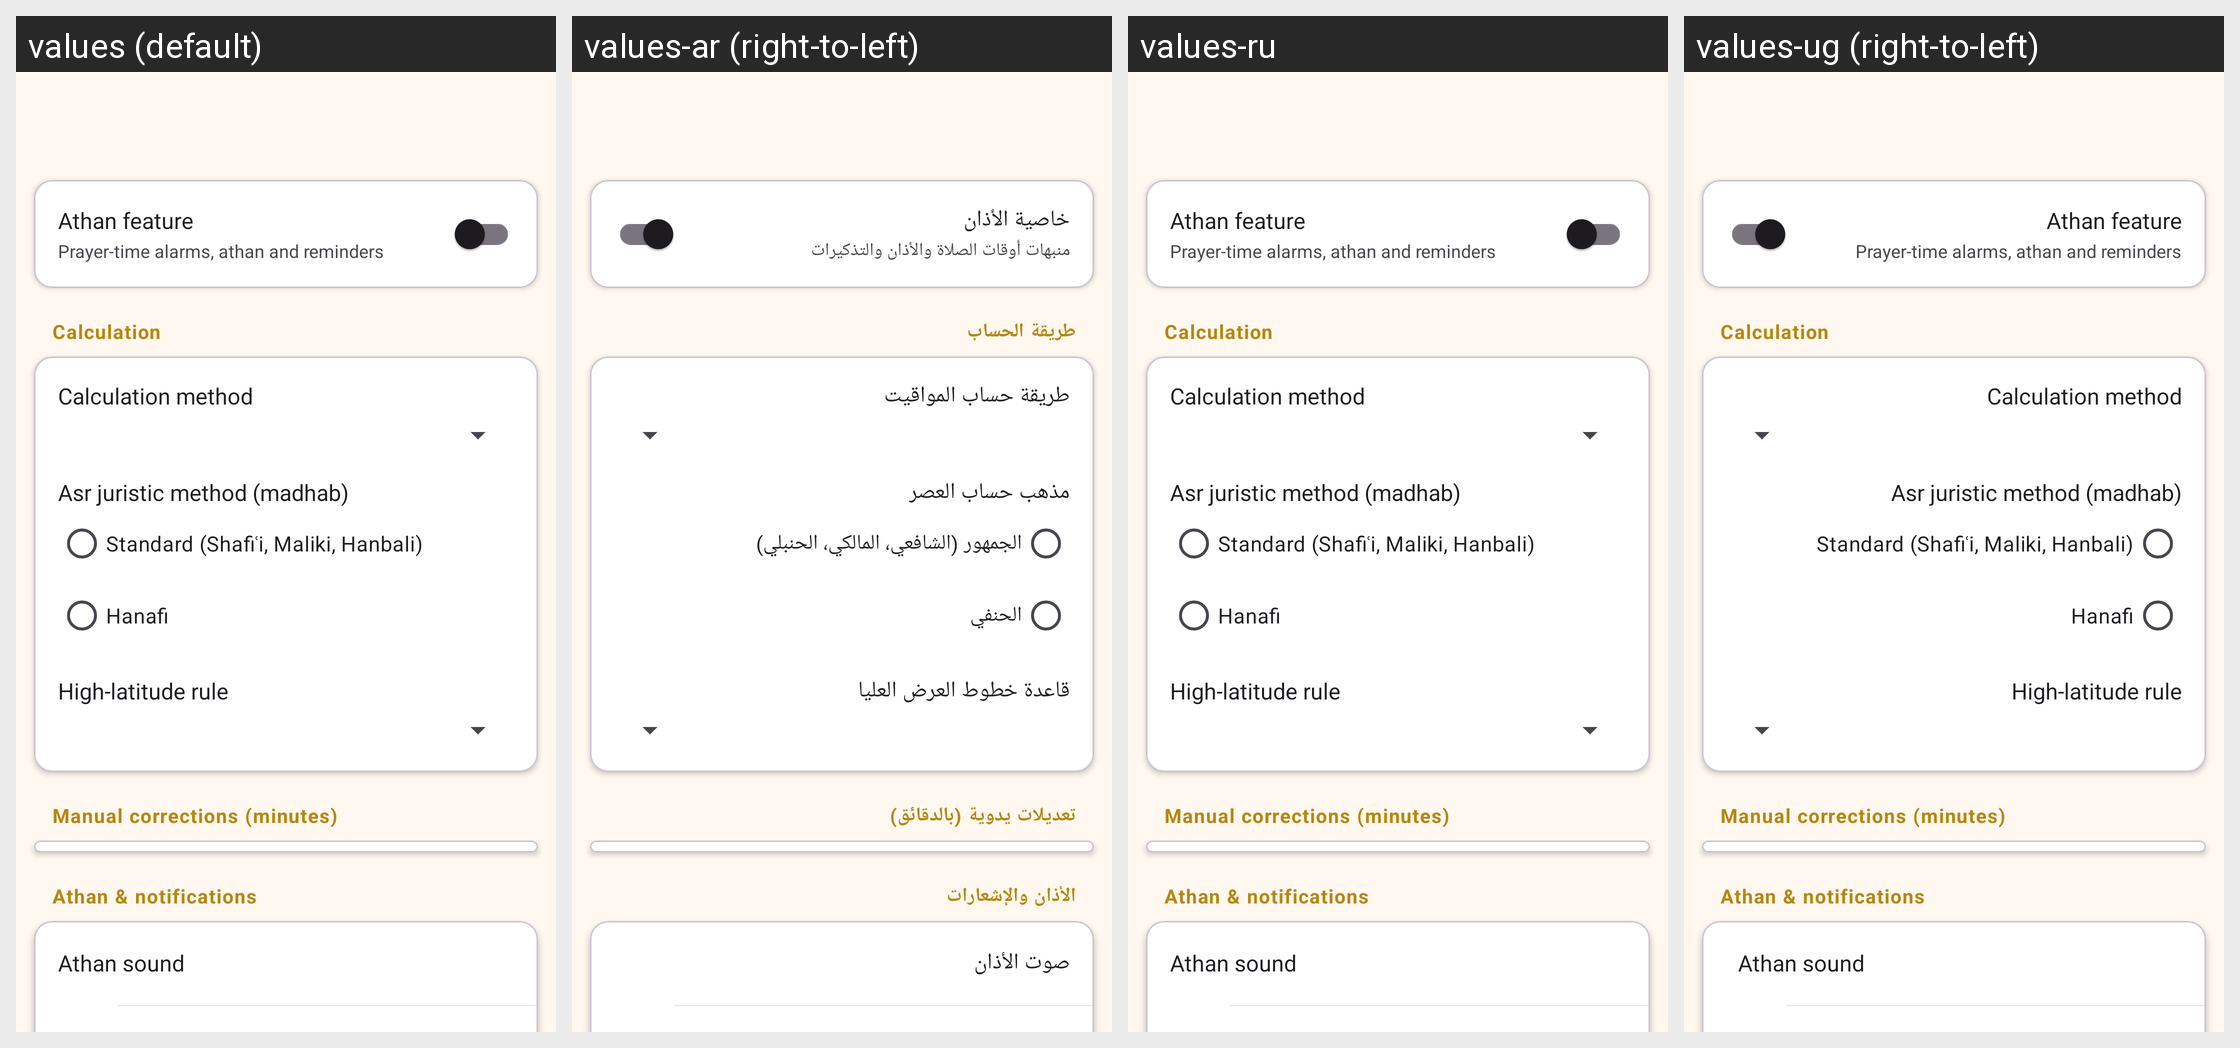

This grid shows one Android layout under several languages. Give, for every string resource on the screen, its name, the default text and each shown locale's text.
Android screen res/layout/activity_athan_settings.xml rendered under 4 locales, left to right: values (default), values-ar (right-to-left), values-ru, values-ug (right-to-left). Device: Nexus 5 (rendered at 1080×1920; each locale shown at half size, 540×960, under a caption strip naming it); theme QuranToolBar.
Other locales in the repository, not shown: values-bs, values-de, values-es, values-fa, values-fr, values-hr, values-hu, values-id, values-it, values-kk, values-ku, values-ms, values-nl, values-pl, values-pt-rBR, values-sq, values-sr, values-sv, values-th, values-tr, values-uk, values-uz, values-zh.
Strings drawn on this screen, with the default value and each locale's value (text and hints the layout hard-codes, and strings that could not be matched under every locale, appear in the picture but are not listed):

athan_feature_enabled
  values: Athan feature
  values-ar: خاصية الأذان
  values-ru: Athan feature  [not translated; the default value is used]
  values-ug: Athan feature  [not translated; the default value is used]

athan_feature_enabled_sub
  values: Prayer-time alarms, athan and reminders
  values-ar: منبهات أوقات الصلاة والأذان والتذكيرات
  values-ru: Prayer-time alarms, athan and reminders  [not translated; the default value is used]
  values-ug: Prayer-time alarms, athan and reminders  [not translated; the default value is used]

athan_section_calculation
  values: Calculation
  values-ar: طريقة الحساب
  values-ru: Calculation  [not translated; the default value is used]
  values-ug: Calculation  [not translated; the default value is used]

athan_calculation_method
  values: Calculation method
  values-ar: طريقة حساب المواقيت
  values-ru: Calculation method  [not translated; the default value is used]
  values-ug: Calculation method  [not translated; the default value is used]

athan_madhab
  values: Asr juristic method (madhab)
  values-ar: مذهب حساب العصر
  values-ru: Asr juristic method (madhab)  [not translated; the default value is used]
  values-ug: Asr juristic method (madhab)  [not translated; the default value is used]

athan_madhab_shafi
  values: Standard (Shafiʿi, Maliki, Hanbali)
  values-ar: الجمهور (الشافعي، المالكي، الحنبلي)
  values-ru: Standard (Shafiʿi, Maliki, Hanbali)  [not translated; the default value is used]
  values-ug: Standard (Shafiʿi, Maliki, Hanbali)  [not translated; the default value is used]

athan_madhab_hanafi
  values: Hanafi
  values-ar: الحنفي
  values-ru: Hanafi  [not translated; the default value is used]
  values-ug: Hanafi  [not translated; the default value is used]

athan_high_latitude
  values: High-latitude rule
  values-ar: قاعدة خطوط العرض العليا
  values-ru: High-latitude rule  [not translated; the default value is used]
  values-ug: High-latitude rule  [not translated; the default value is used]

athan_corrections
  values: Manual corrections (minutes)
  values-ar: تعديلات يدوية (بالدقائق)
  values-ru: Manual corrections (minutes)  [not translated; the default value is used]
  values-ug: Manual corrections (minutes)  [not translated; the default value is used]

athan_section_notifications
  values: Athan & notifications
  values-ar: الأذان والإشعارات
  values-ru: Athan & notifications  [not translated; the default value is used]
  values-ug: Athan & notifications  [not translated; the default value is used]

athan_sound
  values: Athan sound
  values-ar: صوت الأذان
  values-ru: Athan sound  [not translated; the default value is used]
  values-ug: Athan sound  [not translated; the default value is used]
